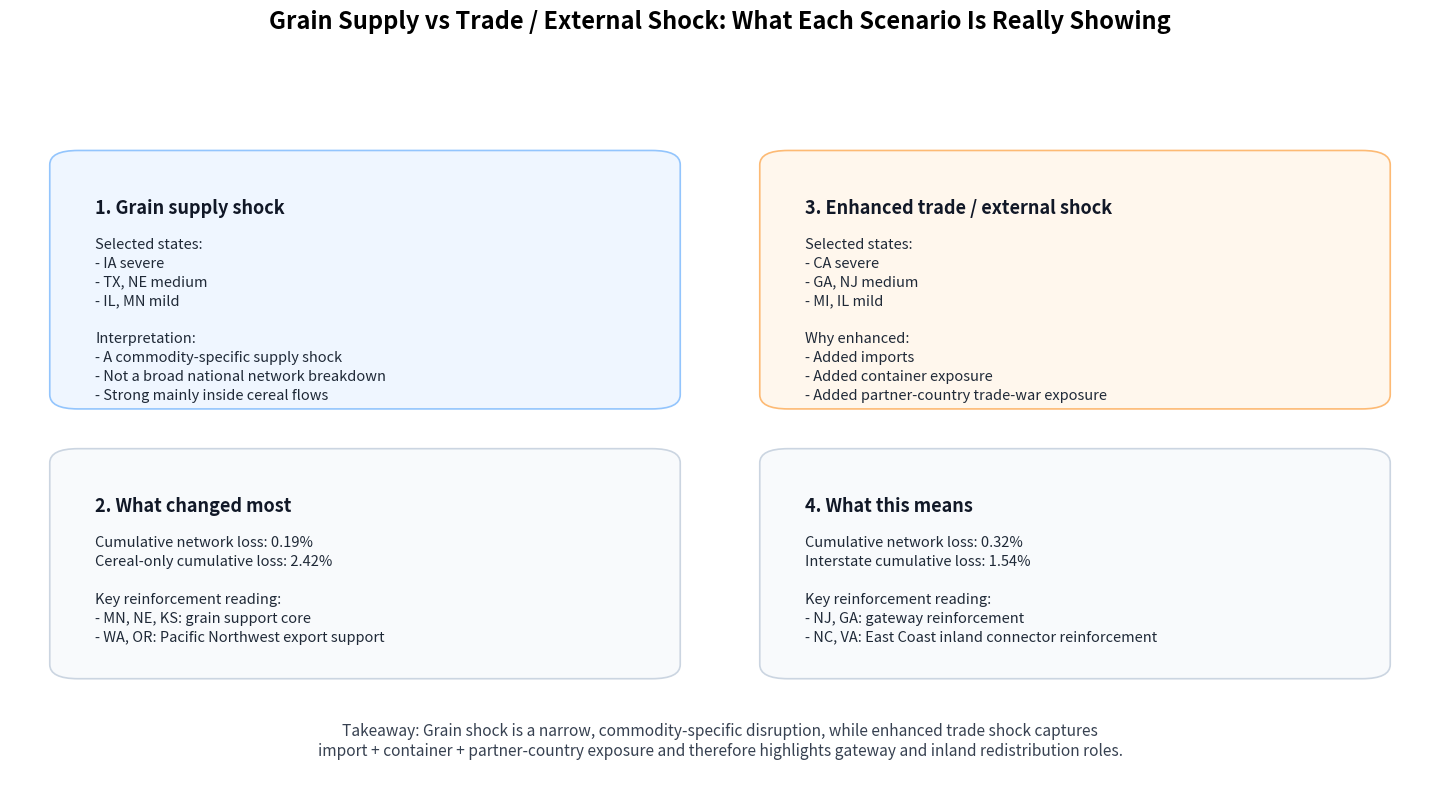

The script that saved this image:
from __future__ import annotations

from pathlib import Path

import matplotlib.pyplot as plt
from matplotlib.patches import FancyBboxPatch


WORK_ROOT = Path(r"C:\Users\서동준\Downloads\FAF5.7.1_2018-2024")
OUT_DIR = WORK_ROOT / "outputs" / "scenario_model" / "presentation_prep"


def add_box(ax, xy, width, height, title, body, facecolor, edgecolor="#D1D5DB", title_color="#111827"):
    x, y = xy
    patch = FancyBboxPatch(
        (x, y),
        width,
        height,
        boxstyle="round,pad=0.012,rounding_size=0.02",
        linewidth=1.2,
        edgecolor=edgecolor,
        facecolor=facecolor,
    )
    ax.add_patch(patch)
    ax.text(x + 0.02, y + height - 0.055, title, fontsize=13, weight="bold", color=title_color, va="top")
    ax.text(x + 0.02, y + height - 0.11, body, fontsize=10.5, color="#1F2937", va="top", linespacing=1.45)


def main() -> None:
    OUT_DIR.mkdir(parents=True, exist_ok=True)

    fig, ax = plt.subplots(figsize=(14.5, 8.2))
    ax.set_xlim(0, 1)
    ax.set_ylim(0, 1)
    ax.axis("off")

    fig.suptitle(
        "Grain Supply vs Trade / External Shock: What Each Scenario Is Really Showing",
        fontsize=17,
        weight="bold",
        y=0.98,
    )

    # Left column: grain supply
    add_box(
        ax,
        (0.04, 0.56),
        0.42,
        0.34,
        "1. Grain supply shock",
        "Selected states:\n"
        "- IA severe\n- TX, NE medium\n- IL, MN mild\n\n"
        "Interpretation:\n"
        "- A commodity-specific supply shock\n"
        "- Not a broad national network breakdown\n"
        "- Strong mainly inside cereal flows",
        facecolor="#EFF6FF",
        edgecolor="#93C5FD",
    )
    add_box(
        ax,
        (0.04, 0.18),
        0.42,
        0.30,
        "2. What changed most",
        "Cumulative network loss: 0.19%\n"
        "Cereal-only cumulative loss: 2.42%\n\n"
        "Key reinforcement reading:\n"
        "- MN, NE, KS: grain support core\n"
        "- WA, OR: Pacific Northwest export support",
        facecolor="#F8FAFC",
        edgecolor="#CBD5E1",
    )

    # Right column: trade / external
    add_box(
        ax,
        (0.54, 0.56),
        0.42,
        0.34,
        "3. Enhanced trade / external shock",
        "Selected states:\n"
        "- CA severe\n- GA, NJ medium\n- MI, IL mild\n\n"
        "Why enhanced:\n"
        "- Added imports\n"
        "- Added container exposure\n"
        "- Added partner-country trade-war exposure",
        facecolor="#FFF7ED",
        edgecolor="#FDBA74",
    )
    add_box(
        ax,
        (0.54, 0.18),
        0.42,
        0.30,
        "4. What this means",
        "Cumulative network loss: 0.32%\n"
        "Interstate cumulative loss: 1.54%\n\n"
        "Key reinforcement reading:\n"
        "- NJ, GA: gateway reinforcement\n"
        "- NC, VA: East Coast inland connector reinforcement",
        facecolor="#F8FAFC",
        edgecolor="#CBD5E1",
    )

    ax.text(
        0.5,
        0.08,
        "Takeaway: Grain shock is a narrow, commodity-specific disruption, while enhanced trade shock captures\n"
        "import + container + partner-country exposure and therefore highlights gateway and inland redistribution roles.",
        ha="center",
        va="center",
        fontsize=11.2,
        color="#374151",
    )

    fig.tight_layout(rect=[0, 0, 1, 0.95])
    fig.savefig(OUT_DIR / "09_grain_trade_scenario_summary.png", dpi=240, bbox_inches="tight")
    plt.close(fig)


if __name__ == "__main__":
    main()
